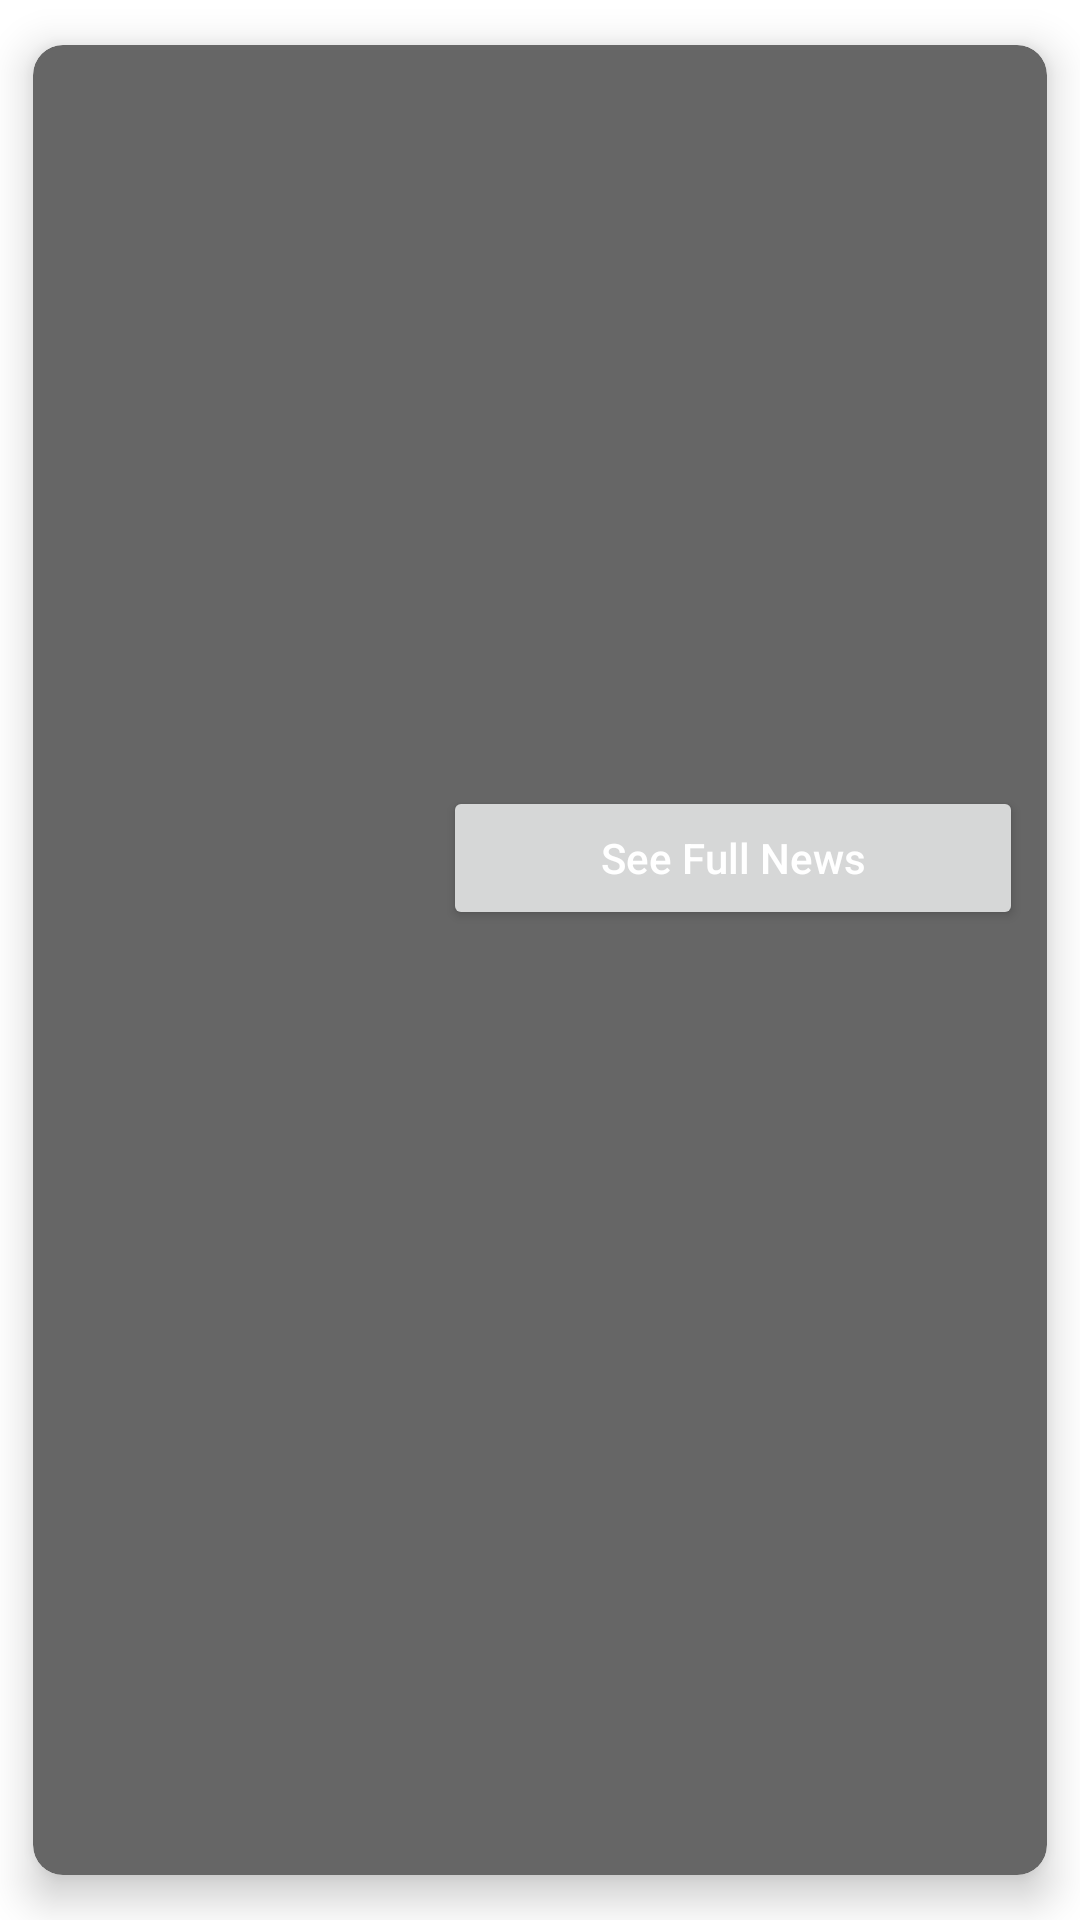

Android layout source for this screen:
<!-- AndroidManifest.xml: application theme Theme.Newz -->
<!-- res/layout/layout_news_list_item.xml -->
<?xml version="1.0" encoding="utf-8"?>
<layout xmlns:android="http://schemas.android.com/apk/res/android"
    xmlns:app="http://schemas.android.com/apk/res-auto">

    <com.google.android.material.card.MaterialCardView
        android:layout_width="match_parent"
        android:layout_height="wrap_content"
        app:cardElevation="8dp"
        app:cardCornerRadius="10dp"
        app:cardBackgroundColor="@color/primaryLightColor"
        app:cardMaxElevation="8dp"
        app:cardPreventCornerOverlap="true"
        app:cardUseCompatPadding="true">

        <androidx.constraintlayout.widget.ConstraintLayout
            android:layout_width="match_parent"
            android:layout_height="wrap_content"
            android:orientation="vertical"
            android:padding="@dimen/space_small">

            <TextView
                android:id="@+id/txt_author_name"
                android:layout_width="match_parent"
                android:layout_height="wrap_content"
                android:textColor="@android:color/white"
                app:layout_constraintEnd_toEndOf="parent"
                app:layout_constraintStart_toStartOf="parent"
                app:layout_constraintTop_toTopOf="parent" />

            <TextView
                android:id="@+id/txt_news_title"
                android:layout_width="match_parent"
                android:layout_height="wrap_content"
                android:layout_marginTop="@dimen/space_small"
                android:textColor="@android:color/white"
                android:textStyle="bold"
                app:layout_constraintEnd_toEndOf="parent"
                app:layout_constraintStart_toStartOf="parent"
                app:layout_constraintTop_toBottomOf="@+id/txt_author_name" />

            <ImageView
                android:id="@+id/img_news_item"
                android:layout_width="match_parent"
                android:layout_height="150dp"
                android:layout_marginTop="@dimen/space_small"
                android:contentDescription="@string/news_image"
                android:scaleType="fitXY"
                app:layout_constraintEnd_toEndOf="parent"
                app:layout_constraintStart_toStartOf="parent"
                app:layout_constraintTop_toBottomOf="@+id/txt_news_title" />

            <TextView
                android:id="@+id/txt_news_content"
                android:layout_width="match_parent"
                android:layout_height="wrap_content"
                android:layout_marginTop="@dimen/space_small"
                android:textColor="@color/primaryTextColor"
                app:layout_constraintEnd_toEndOf="parent"
                app:layout_constraintStart_toStartOf="parent"
                app:layout_constraintTop_toBottomOf="@+id/img_news_item" />

            <androidx.constraintlayout.widget.Guideline
                android:id="@+id/guideline"
                android:layout_width="wrap_content"
                android:layout_height="wrap_content"
                android:orientation="vertical"
                app:layout_constraintGuide_percent="0.4" />

            <Button
                android:id="@+id/btn_see_fill_news"
                android:layout_width="0dp"
                android:layout_height="wrap_content"
                app:layout_constraintEnd_toEndOf="parent"
                app:layout_constraintTop_toBottomOf="@+id/txt_news_content"
                app:layout_constraintStart_toStartOf="@+id/guideline"
                android:textAllCaps="false"
                android:layout_marginTop="@dimen/space_small"
                android:textColor="@android:color/white"
                android:text="@string/see_full_news"
                />

        </androidx.constraintlayout.widget.ConstraintLayout>
    </com.google.android.material.card.MaterialCardView>
</layout>
<!-- resources referenced by this layout -->
<resources>
  <color name="primaryLightColor">#666666</color>
  <color name="primaryTextColor">#ffffff</color>
  <dimen name="space_small">8dp</dimen>
  <string name="news_image">news image</string>
  <string name="see_full_news">See Full News</string>
  <style name="Theme.Newz" parent="Theme.MaterialComponents.DayNight.NoActionBar">
          
          <item name="colorPrimary">@color/primaryColor</item>
          <item name="colorPrimaryVariant">@color/primaryLightColor</item>
          <item name="colorOnPrimary">@color/primaryTextColor</item>
          
          <item name="colorSecondary">@color/secondaryColor</item>
          <item name="colorSecondaryVariant">@color/secondaryLightColor</item>
          <item name="colorOnSecondary">@color/secondaryTextColor</item>
          
          <item name="android:statusBarColor" tools:targetApi="l">?attr/colorPrimaryVariant</item>
          
      </style>
  <color name="primaryColor">#3c3c3c</color>
  <color name="secondaryColor">#6002ee</color>
  <color name="secondaryLightColor">#9c47ff</color>
  <color name="secondaryTextColor">#ffffff</color>
</resources>
